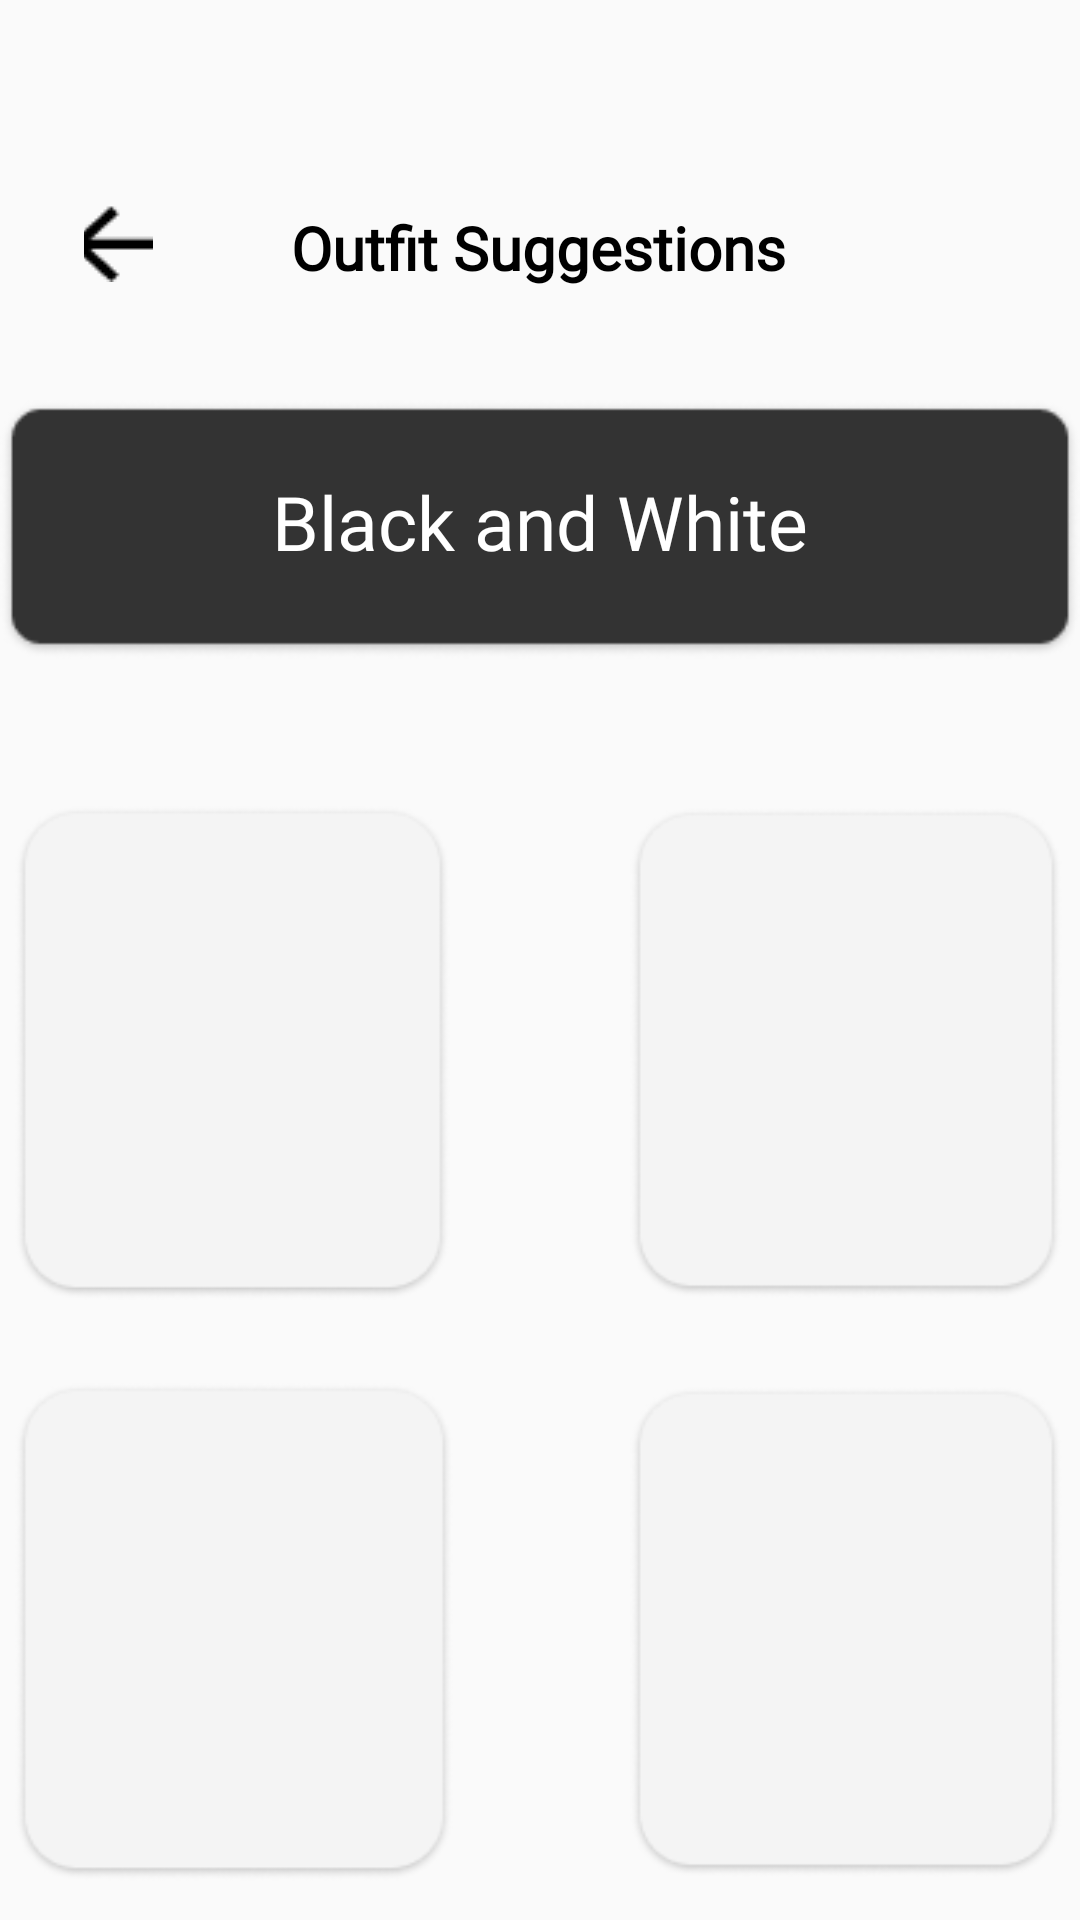

Here is an Android app screen rendered from its layout file. Give the layout XML and the strings, colors and styles it references.
<!-- AndroidManifest.xml: application theme Theme.Drippy -->
<!-- res/layout/fragment_os__b_n_w.xml -->
<?xml version="1.0" encoding="utf-8"?>
<RelativeLayout xmlns:android="http://schemas.android.com/apk/res/android"
    xmlns:app="http://schemas.android.com/apk/res-auto"
    xmlns:tools="http://schemas.android.com/tools"
    android:layout_width="match_parent"
    android:layout_height="match_parent"
    tools:context=".Os_BNWFragment">


    <ImageButton
        android:id="@+id/imageButton36"
        android:layout_width="wrap_content"
        android:layout_height="wrap_content"
        android:layout_alignParentStart="true"
        android:layout_alignParentTop="true"
        android:layout_alignParentEnd="true"
        android:layout_marginStart="211dp"
        android:layout_marginTop="640dp"
        android:layout_marginEnd="5dp"
        android:background="?attr/selectableItemBackground"
        android:scaleType="fitCenter"
        android:src="@drawable/op2_rectangle" />

    <ImageButton
        android:id="@+id/imageButton34"
        android:layout_width="wrap_content"
        android:layout_height="wrap_content"
        android:layout_alignParentStart="true"
        android:layout_alignParentTop="true"
        android:layout_alignParentEnd="true"
        android:layout_marginStart="6dp"
        android:layout_marginTop="640dp"
        android:layout_marginEnd="208dp"
        android:background="?attr/selectableItemBackground"
        android:scaleType="fitCenter"
        android:src="@drawable/op2_rectangle" />

    <ImageButton
        android:id="@+id/imageButton31"
        android:layout_width="wrap_content"
        android:layout_height="wrap_content"
        android:layout_alignParentStart="true"
        android:layout_alignParentTop="true"
        android:layout_alignParentEnd="true"
        android:layout_marginStart="210dp"
        android:layout_marginTop="448dp"
        android:layout_marginEnd="6dp"
        android:background="?attr/selectableItemBackground"
        android:scaleType="fitCenter"
        android:src="@drawable/op2_rectangle" />

    <ImageButton
        android:id="@+id/imageButton30"
        android:layout_width="wrap_content"
        android:layout_height="wrap_content"
        android:layout_alignParentStart="true"
        android:layout_alignParentTop="true"
        android:layout_alignParentEnd="true"
        android:layout_marginStart="5dp"
        android:layout_marginTop="448dp"
        android:layout_marginEnd="209dp"
        android:background="?attr/selectableItemBackground"
        android:scaleType="fitCenter"
        android:src="@drawable/op2_rectangle" />

    <ImageButton
        android:id="@+id/btnBack3"
        android:layout_width="45dp"
        android:layout_height="wrap_content"
        android:layout_alignParentStart="true"
        android:layout_alignParentTop="true"
        android:layout_alignParentEnd="true"
        android:layout_marginStart="51dp"
        android:layout_marginTop="68dp"
        android:layout_marginEnd="332dp"
        android:background="?attr/selectableItemBackground"
        app:layout_constraintEnd_toEndOf="parent"
        app:layout_constraintHorizontal_bias="0.187"
        app:layout_constraintStart_toStartOf="parent"
        app:layout_constraintTop_toTopOf="parent"
        app:srcCompat="@drawable/back"
        tools:ignore="SpeakableTextPresentCheck,TouchTargetSizeCheck" />

    <ImageButton
            android:id="@+id/btnAdd3"
            android:layout_width="30dp"
            android:layout_height="30dp"
            android:layout_alignParentStart="true"
            android:layout_alignParentTop="true"
            android:layout_alignParentEnd="true"
            android:layout_marginStart="331dp"
            android:layout_marginTop="65dp"
            android:layout_marginEnd="51dp"
            android:background="?attr/selectableItemBackground"
            android:scaleType="center"
            app:layout_constraintBottom_toBottomOf="parent"
            app:layout_constraintEnd_toEndOf="parent"
            app:layout_constraintHorizontal_bias="0.0"
            app:layout_constraintStart_toStartOf="parent"
            app:layout_constraintTop_toTopOf="parent"
            app:layout_constraintVertical_bias="0.219"
            app:srcCompat="@drawable/add_24"
            tools:ignore="SpeakableTextPresentCheck,TouchTargetSizeCheck" />

    <TextView
        android:id="@+id/textView34"
        android:layout_width="match_parent"
        android:layout_height="37dp"
        android:layout_alignParentStart="true"
        android:layout_alignParentTop="true"
        android:layout_alignParentEnd="true"
        android:layout_centerHorizontal="true"
        android:layout_marginStart="14dp"
        android:layout_marginTop="69dp"
        android:layout_marginEnd="15dp"
        android:fontFamily="@font/garetbold"
        android:text="@string/suggestion"
        android:textAlignment="center"
        android:textColor="@color/black"

        android:textSize="20sp"
        android:textStyle="bold"
        app:layout_constraintEnd_toEndOf="parent"
        app:layout_constraintHorizontal_bias="1.0"
        app:layout_constraintStart_toStartOf="parent"
        app:layout_constraintTop_toTopOf="parent" />

    <ImageView
        android:id="@+id/imageView12"
        android:layout_width="wrap_content"
        android:layout_height="wrap_content"
        android:layout_alignParentStart="true"
        android:layout_alignParentTop="true"
        android:layout_alignParentEnd="true"
        android:layout_marginStart="0dp"
        android:layout_marginTop="133dp"
        android:layout_marginEnd="0dp"
        android:src="@drawable/os_blackwhiterec"
        app:layout_constraintEnd_toEndOf="parent"
        app:layout_constraintHorizontal_bias="0.489"
        app:layout_constraintStart_toStartOf="parent"
        app:layout_constraintTop_toBottomOf="@+id/textView34" />

    <TextView
        android:id="@+id/textView35"
        android:layout_width="236dp"
        android:layout_height="40dp"
        android:layout_alignParentStart="true"
        android:layout_alignParentTop="true"
        android:layout_alignParentEnd="true"
        android:layout_marginStart="0dp"
        android:layout_marginTop="157dp"
        android:layout_marginEnd="0dp"
        android:fontFamily="@font/garetbold"
        android:text="Black and White"
        android:textAlignment="center"
        android:textColor="@color/white"
        android:textSize="25sp"
        app:layout_constraintEnd_toEndOf="parent"
        app:layout_constraintHorizontal_bias="0.542"
        app:layout_constraintStart_toStartOf="parent"
        app:layout_constraintTop_toTopOf="parent" />

    <ImageButton
        android:id="@+id/imageButton25"
        android:layout_width="wrap_content"
        android:layout_height="wrap_content"
        android:layout_alignParentStart="true"
        android:layout_alignParentTop="true"
        android:layout_alignParentEnd="true"
        android:layout_marginStart="5dp"
        android:layout_marginTop="255dp"
        android:layout_marginEnd="210dp"
        android:background="?attr/selectableItemBackground"
        android:scaleType="fitCenter"
        android:src="@drawable/op2_rectangle" />

    <ImageButton
        android:id="@+id/imageButton26"
        android:layout_width="wrap_content"
        android:layout_height="wrap_content"
        android:layout_alignParentStart="true"
        android:layout_alignParentTop="true"
        android:layout_alignParentEnd="true"
        android:layout_marginStart="210dp"
        android:layout_marginTop="255dp"
        android:layout_marginEnd="6dp"
        android:background="?attr/selectableItemBackground"
        android:scaleType="fitCenter"
        android:src="@drawable/op2_rectangle" />


</RelativeLayout>
<!-- resources referenced by this layout -->
<resources>
  <color name="black">#FF000000</color>
  <color name="white">#FFFFFFFF</color>
  <!-- drawable back: png bitmap (drawable, 330 bytes) -->
  <!-- drawable op2_rectangle: png bitmap (drawable, 4897 bytes) -->
  <!-- drawable os_blackwhiterec: png bitmap (drawable, 3663 bytes) -->
  <string name="suggestion">Outfit Suggestions</string>
  <style name="Theme.Drippy" parent="Base.Theme.Drippy" />
  <style name="Base.Theme.Drippy" parent="Theme.AppCompat.Light.NoActionBar">
  
          <item name="android:windowAnimationStyle">@style/animation</item>
  
      </style>
  <style name="animation">
  
          <item name="android:windowEnterAnimation">@android:anim/fade_in</item>
          <item name="android:windowExitAnimation">@android:anim/fade_out</item>
  
      </style>&gt;
</resources>
